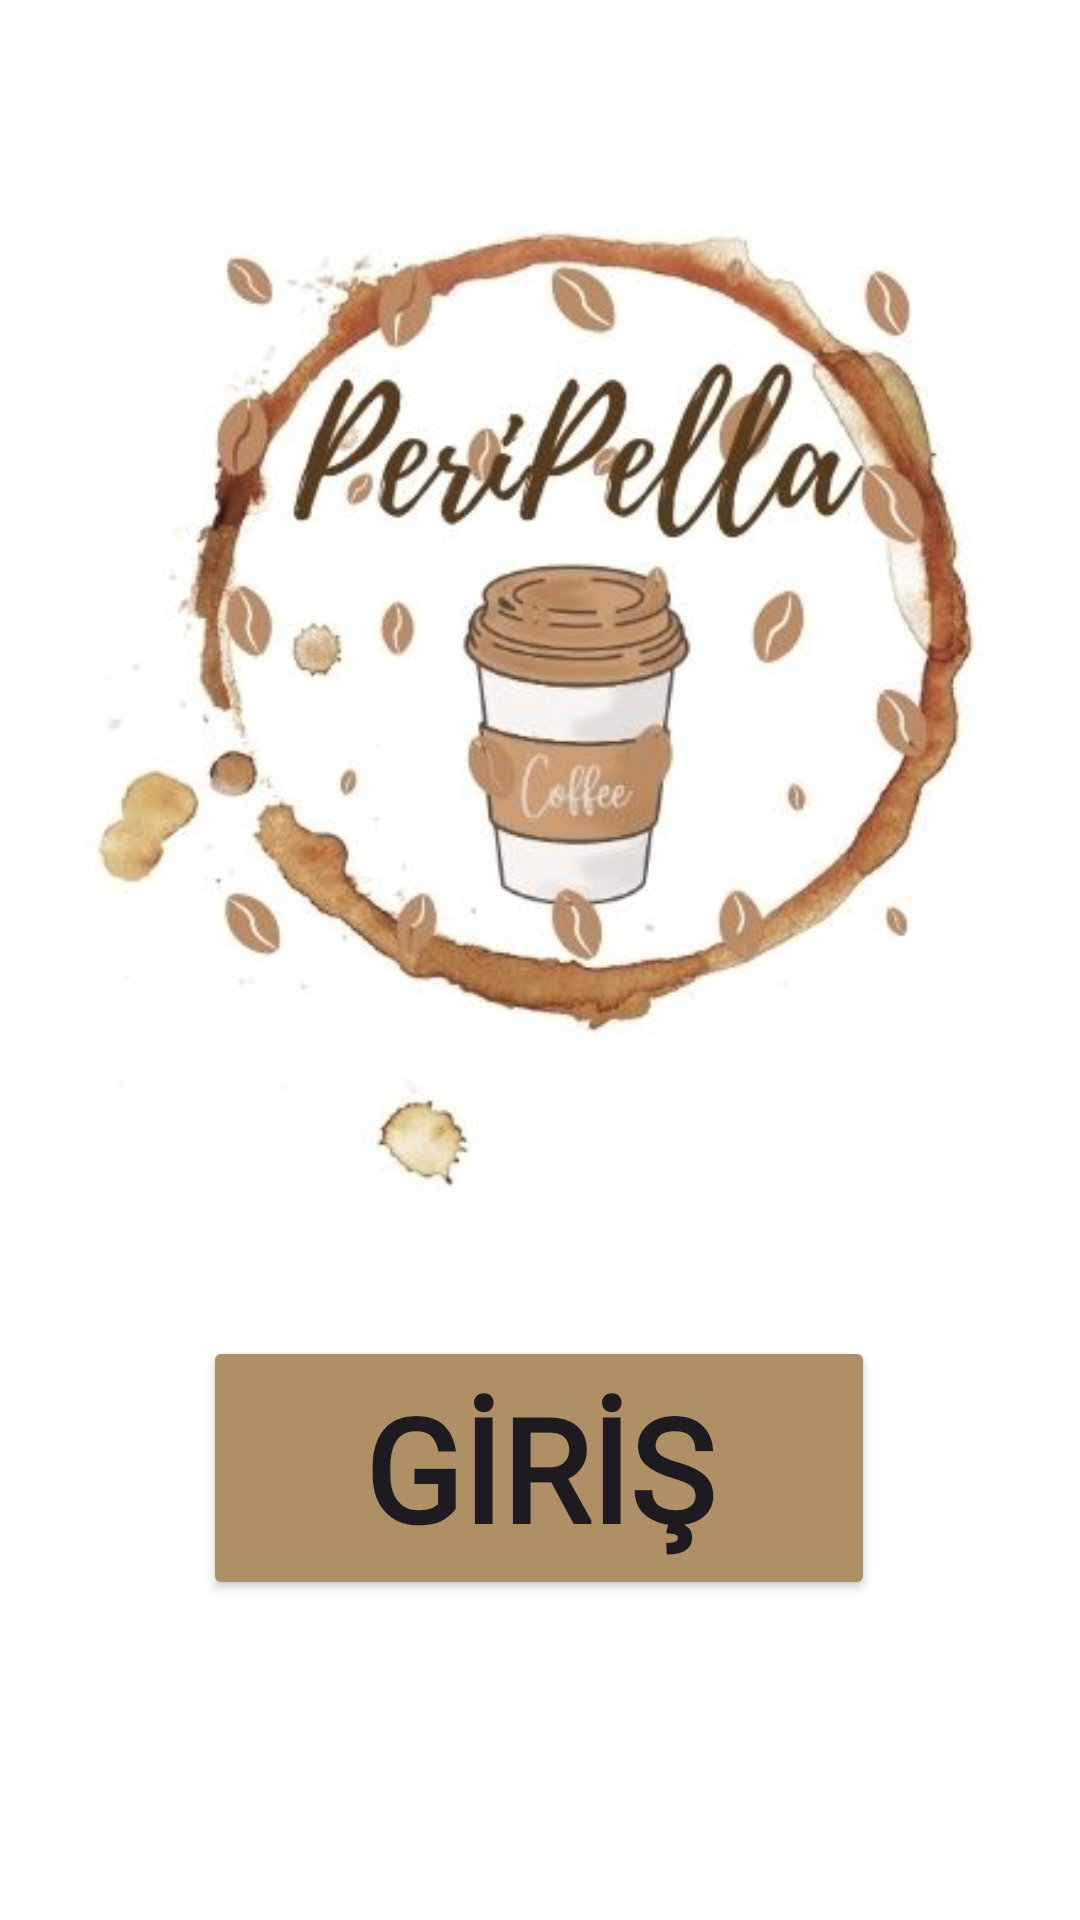

Layout XML and referenced resources for this Android screen:
<!-- AndroidManifest.xml: application theme Theme.Mobil_prog_odev -->
<!-- res/layout/activity_main.xml -->
<?xml version="1.0" encoding="utf-8"?>
<androidx.constraintlayout.widget.ConstraintLayout xmlns:android="http://schemas.android.com/apk/res/android"
    xmlns:app="http://schemas.android.com/apk/res-auto"
    xmlns:tools="http://schemas.android.com/tools"
    android:id="@+id/main"
    android:layout_width="match_parent"
    android:layout_height="match_parent"
    android:background="#FFFFFF"
    tools:context=".MainActivity">

    <Button
        android:id="@+id/btn"
        android:layout_width="224dp"
        android:layout_height="88dp"
        android:backgroundTint="#AF8F65"
        android:fontFamily="@font/berkshire_swash"
        android:text="GİRİŞ"
        android:textAlignment="center"
        android:textSize="48sp"
        android:textStyle="bold"
        app:layout_constraintBottom_toBottomOf="parent"
        app:layout_constraintEnd_toEndOf="parent"
        app:layout_constraintHorizontal_bias="0.497"
        app:layout_constraintStart_toStartOf="parent"
        app:layout_constraintTop_toTopOf="parent"
        app:layout_constraintVertical_bias="0.807" />

    <ImageView
        android:id="@+id/img1"
        android:layout_width="413dp"
        android:layout_height="410dp"
        app:layout_constraintBottom_toTopOf="@+id/btn"
        app:layout_constraintEnd_toEndOf="@+id/btn"
        app:layout_constraintHorizontal_bias="0.497"
        app:layout_constraintStart_toStartOf="@+id/btn"
        app:layout_constraintTop_toTopOf="parent"
        app:layout_constraintVertical_bias="0.467"
        app:srcCompat="@drawable/kafelogo" />
</androidx.constraintlayout.widget.ConstraintLayout>
<!-- resources referenced by this layout -->
<resources>
  <!-- drawable kafelogo: jpg bitmap (drawable, 30285 bytes) -->
  <style name="Theme.Mobil_prog_odev" parent="Base.Theme.Mobil_prog_odev" />
  <style name="Base.Theme.Mobil_prog_odev" parent="Theme.Material3.DayNight.NoActionBar">
          
          
      </style>
</resources>
